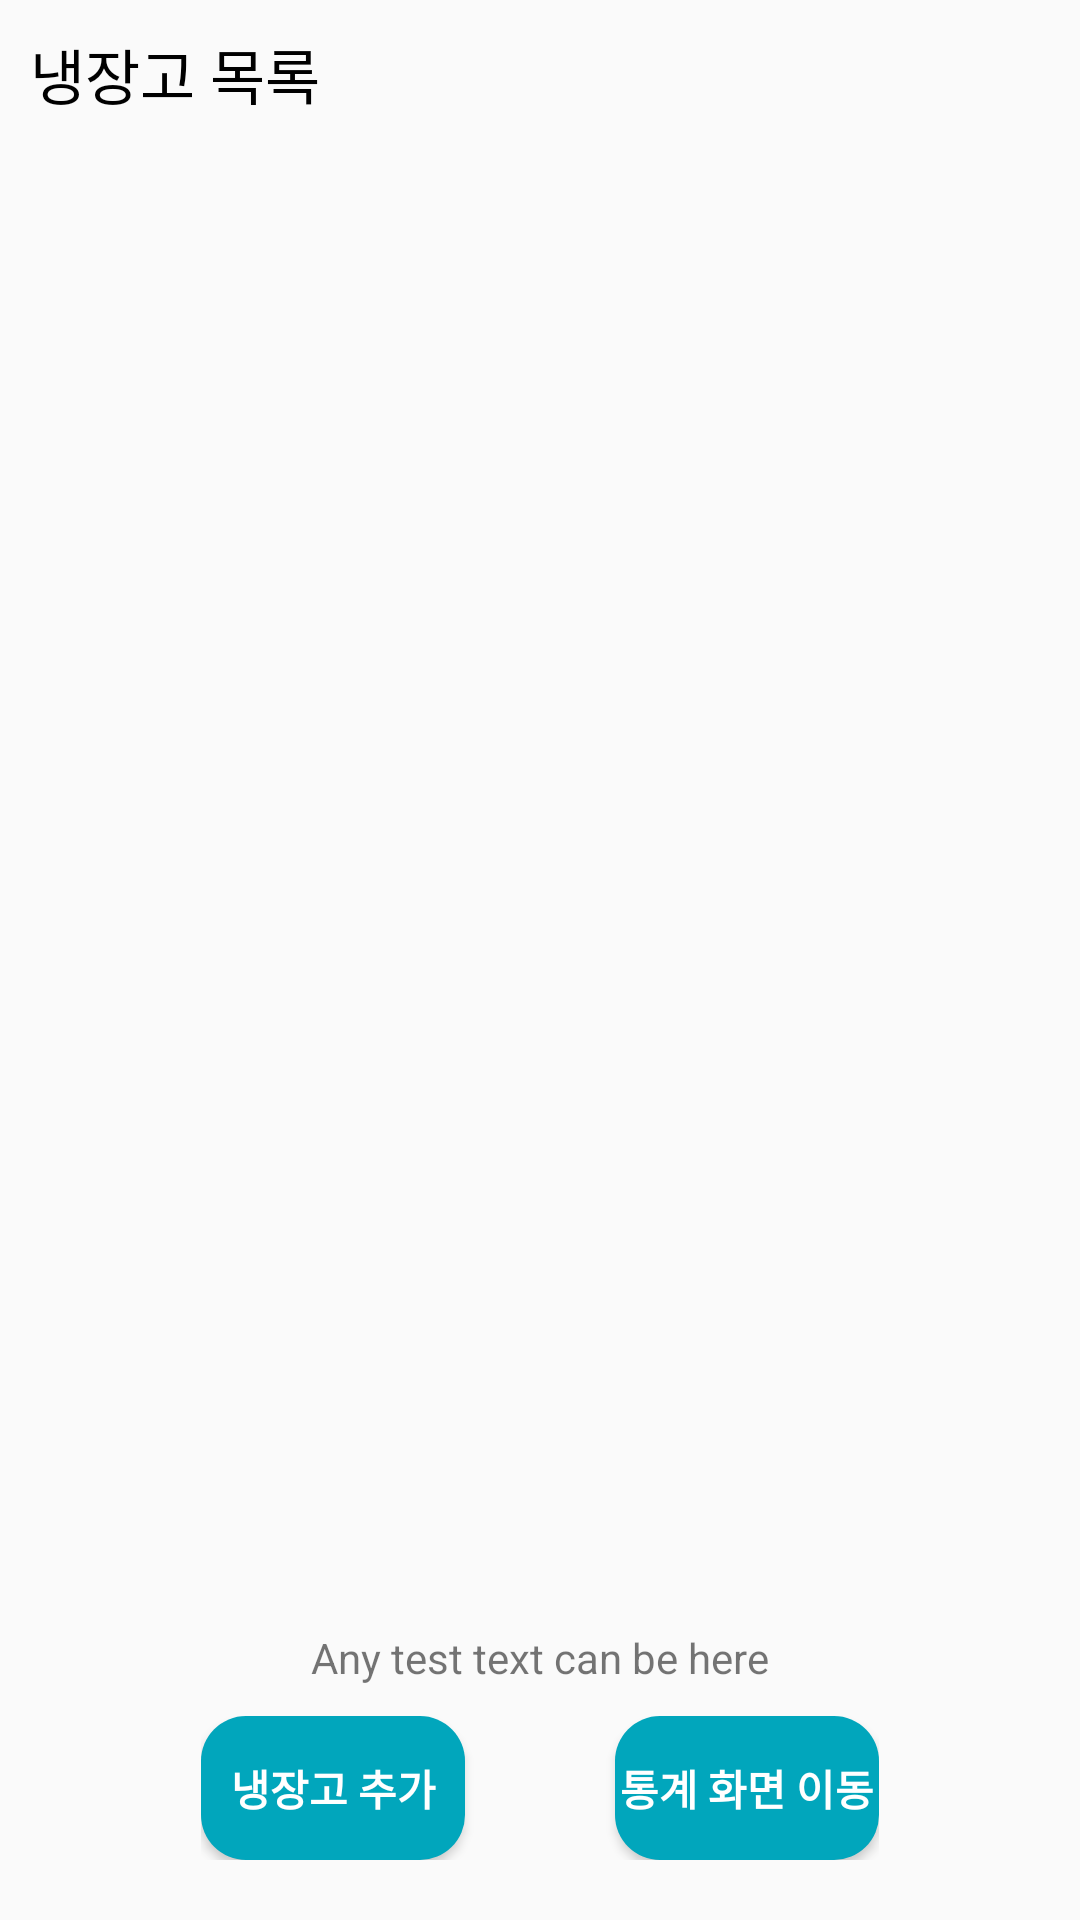

Produce the Android XML layout that renders to this screen, including the resource entries it uses.
<!-- AndroidManifest.xml: application theme Theme.FoodFresh -->
<!-- res/layout/activity_refrig_list.xml -->
<?xml version="1.0" encoding="utf-8"?>
<androidx.constraintlayout.widget.ConstraintLayout xmlns:android="http://schemas.android.com/apk/res/android"
    xmlns:app="http://schemas.android.com/apk/res-auto"
    xmlns:tools="http://schemas.android.com/tools"
    android:layout_width="match_parent"
    android:layout_height="match_parent"
    tools:context=".RefrigListActivity">

    <LinearLayout
        android:layout_width="match_parent"
        android:layout_height="match_parent"
        android:orientation="vertical">

        <TextView
            android:layout_width="match_parent"
            android:layout_height="wrap_content"
            android:layout_margin="10dp"
            android:text="냉장고 목록"
            android:textSize="20dp"
            android:textColor="@color/black"/>

        <ScrollView
            android:layout_width="match_parent"
            android:layout_height="match_parent"
            android:layout_above="@+id/refrig_add_button"
            android:layout_weight="1"
            android:fillViewport="true">
            <ListView
                android:id="@+id/refrigList_listview"
                android:layout_width="match_parent"
                android:layout_height="wrap_content">
            </ListView>
        </ScrollView>

        <TextView
            android:id="@+id/refrigList_message_textview"
            android:text="Any test text can be here"
            android:layout_width="wrap_content"
            android:layout_height="wrap_content"
            android:layout_gravity="center" />

        <LinearLayout
            android:layout_width="wrap_content"
            android:layout_height="wrap_content"
            android:layout_marginTop="10dp"
            android:layout_marginBottom="20dp"
            android:layout_gravity="center">
            <Button
                android:id="@+id/refrig_add_button"
                android:layout_width="wrap_content"
                android:layout_height="wrap_content"
                android:text="냉장고 추가"
                android:textStyle="bold"
                android:textColor="@color/white"
                android:layout_gravity="center_horizontal"
                android:background="@drawable/shape_backgound_round" />
            <Space
                android:layout_width="50dp"
                android:layout_height="wrap_content"/>
            <Button
                android:id="@+id/goto_statistic_button"
                android:layout_width="wrap_content"
                android:layout_height="wrap_content"
                android:text="통계 화면 이동"
                android:textStyle="bold"
                android:textColor="@color/white"
                android:layout_gravity="center_horizontal"
                android:background="@drawable/shape_backgound_round" />
        </LinearLayout>
    </LinearLayout>
</androidx.constraintlayout.widget.ConstraintLayout>
<!-- resources referenced by this layout -->
<resources>
  <color name="black">#FF000000</color>
  <color name="white">#FFFFFFFF</color>
  <!-- drawable shape_backgound_round (drawable) -->
  <?xml version="1.0" encoding="utf-8"?>
  <shape
      xmlns:android="http://schemas.android.com/apk/res/android"
      android:shape="rectangle">
      <solid android:color="@color/pal2_blue_default" />
  
      <corners android:radius="15dp" />
  </shape>
  <style name="Theme.FoodFresh" parent="Theme.AppCompat.DayNight.DarkActionBar">
          
          <item name="colorPrimary">@color/gray_primary</item>
          <item name="colorPrimaryVariant">@color/gray_variant</item>
          <item name="colorOnPrimary">@color/black</item>
          
          <item name="colorSecondary">@color/teal_200</item>
          <item name="colorSecondaryVariant">@color/teal_700</item>
          <item name="colorOnSecondary">@color/black</item>
          
          <item name="android:statusBarColor">@color/pal2_blue_light</item>
          <item name="android:windowLightStatusBar">true</item>
          
          
          <item name="windowNoTitle">true</item>
      </style>
  <color name="pal2_blue_default">#01A6BC</color>
  <color name="gray_primary">#FFDFE4DF</color>
  <color name="gray_variant">#FF828982</color>
  <color name="teal_200">#FF03DAC5</color>
  <color name="teal_700">#FF018786</color>
  <color name="pal2_blue_light">#7CBAC9</color>
</resources>
